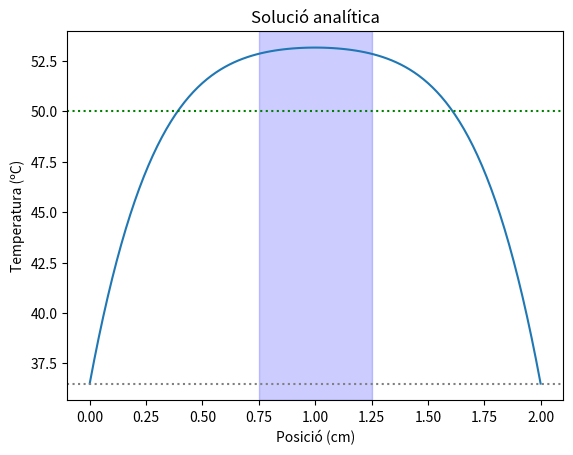

Generate this figure with matplotlib:
import numpy as np
import matplotlib.pyplot as plt


dx = 1/100
c_v = 3698 # J/(kg·K)
p = 1081 # kg/m^3
k = 0.56 # W/(m·K)
s = 0.472 # S / m
T_0 = 36.5 # C
t_a = 0.025 # s
t = 0 # s
l = 0.02 # m

# Constants de normalitzacio:

T_c = s*0.5*(40**2)/k
t_c = p*c_v*(l**2)/k
x_c = l


def T_analitica(x,t,M):
  suma = 0
  for m in range(1, M+1):
      n = 2*m - 1
      coef = 4*np.exp(-(n**2)*(np.pi**2)*t)/((n**3)*(np.pi**3))
      suma += coef*np.sin(n*np.pi*x)
  Tadim = T_0/T_c + x*(1-x)/2 - suma
  return Tadim*T_c

xn = []          # posició normalitzada (de 0 a 1)
X = []           # posició en cm (0 a 2, teixit d'estudi)
Y = []           # T_analitica per cada xn
N = 101

for i in range(N):
    xn.append(i/100)
    X.append(2*i/100)

for x in xn:
    Y.append(T_analitica(x, t_a, M=3))   #amb M=3 l'error és de l'ordre de 10^{-6}, menor a l'error dels mètodes numèrics (10^{-3})

fig, ax = plt.subplots()
ax.plot(X, Y)
a = 0.75
b = 1.25
ax.axvspan(a, b, color='blue', alpha=0.2)
ax.axhline(y=36.5, color='grey', linestyle=':')
ax.axhline(y=50, color='green', linestyle=':')
plt.title(f"Solució analítica")
plt.xlabel("Posició (cm)")
plt.ylabel("Temperatura (ºC)")
plt.show()

T_max = T_analitica(0.5, t_a, M=3)          #sabem que per a tot t el màxim de temperatura està al centre, x=1/2
# i que la temperatura en x=1/2 creix amb el temps fins a un límit $T_{\max}=T_0+\frac{T_c}{8}$ quan t tendeix a infinit
# és a dir que l'instant on s'assoleix el màxim de temperatura en l'interval [0,t_a] ha de ser t_a

print(f"T màxima: {T_max:.4f}ºC a t = {t_a}")
